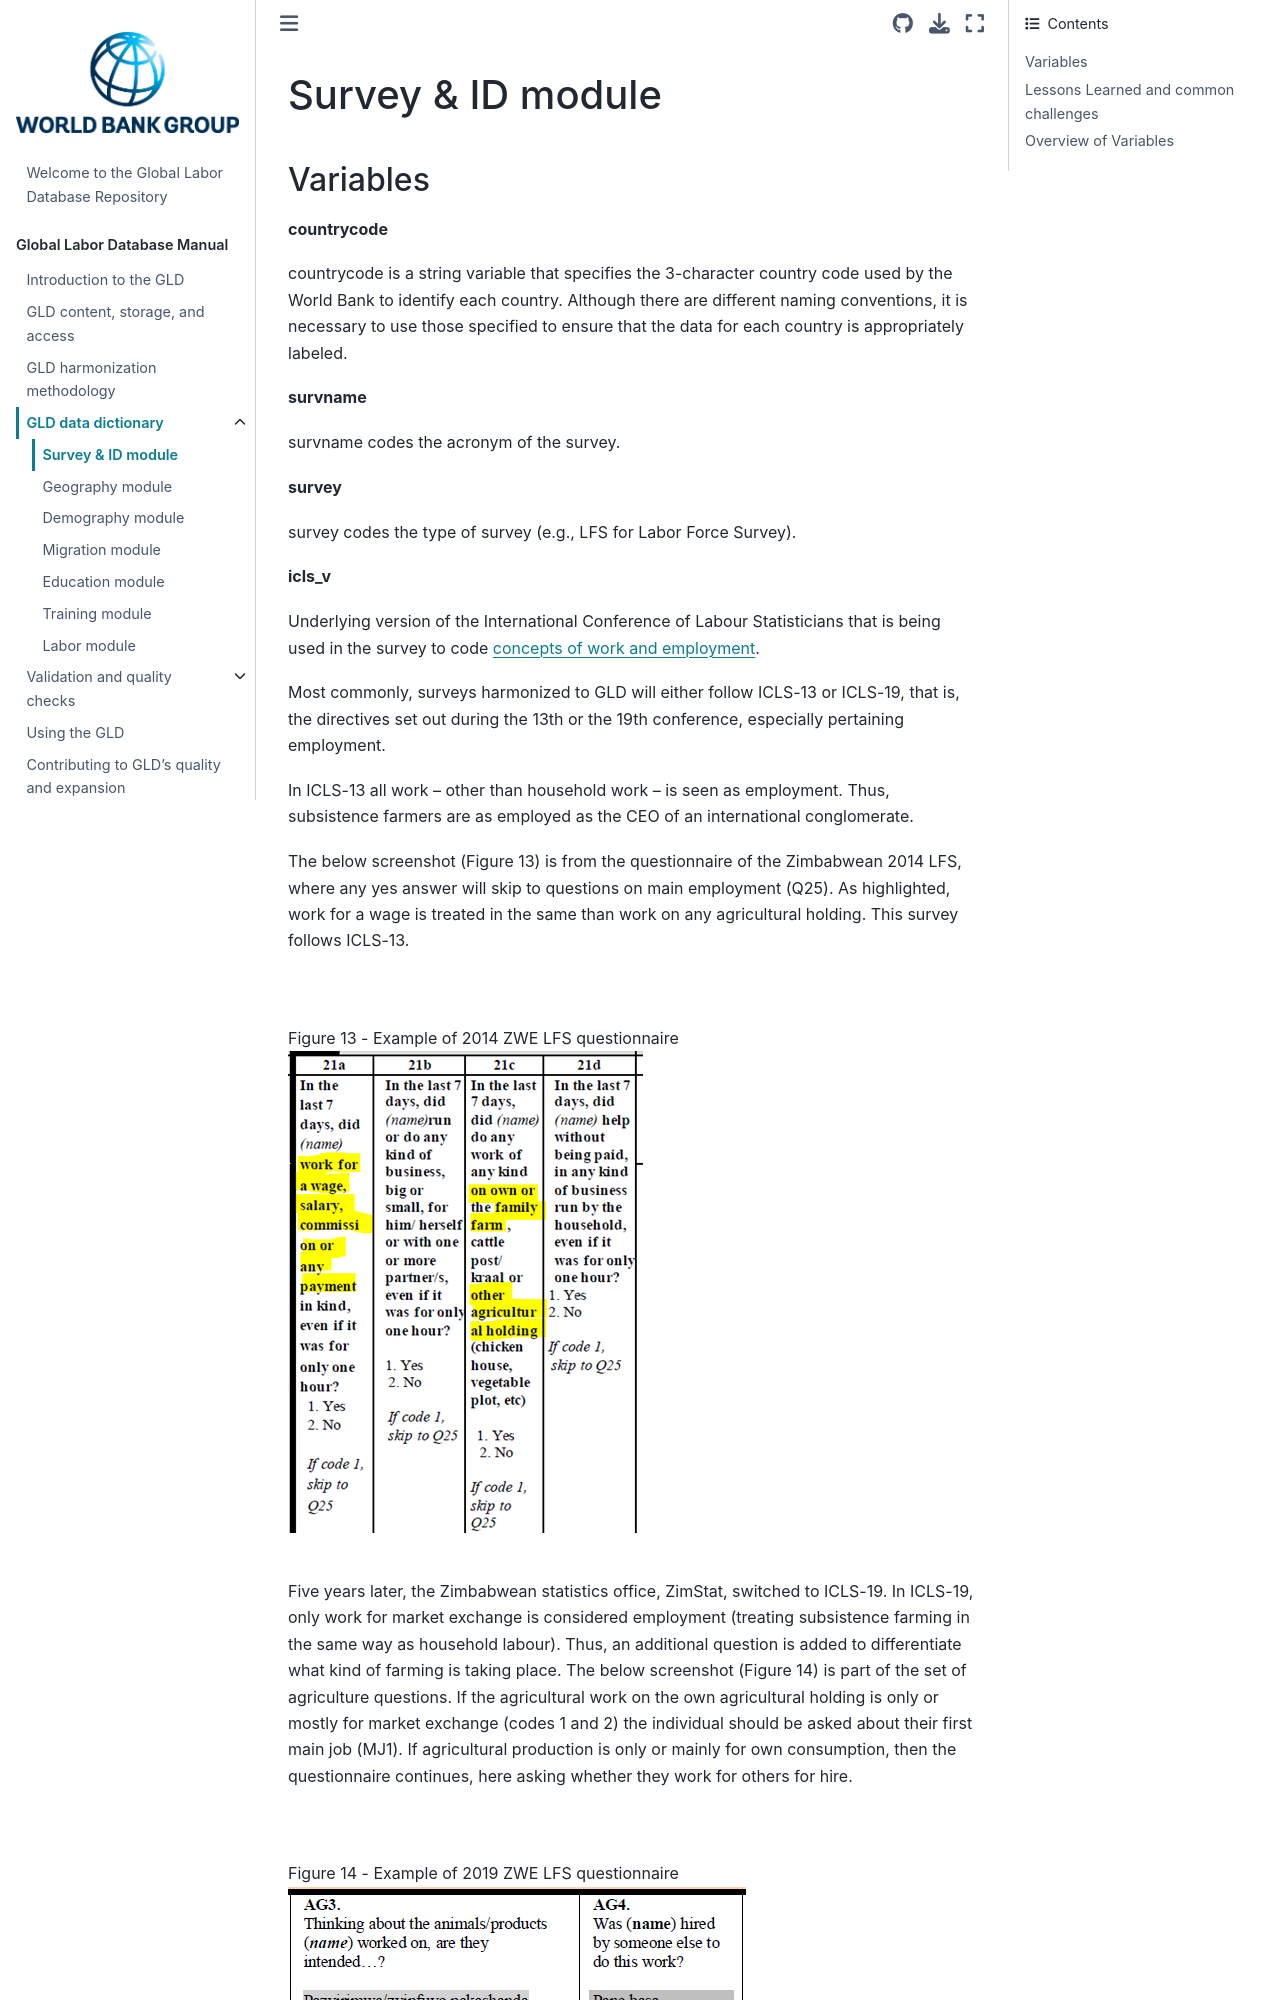

repository: worldbank/gld · page: Support/A - Guides and Documentation/GLD Manual Files/Survey & ID module.html · generator: jekyll

# Survey & ID module

## Variables

**countrycode**

countrycode is a string variable that specifies the 3-character country code used by the World Bank to identify each country. Although there are different naming conventions, it is necessary to use those specified to ensure that the data for each country is appropriately labeled.

**survname**

survname codes the acronym of the survey.

**survey**

survey codes the type of survey (e.g., LFS for Labor Force Survey).

**icls_v**

Underlying version of the International Conference of Labour Statisticians that is being used in the survey to code [concepts of work and employment](http://documents1.worldbank.org/curated/en/468881598538973944/pdf/Who-Is-Employed-Evidence-from-Sub-Saharan-Africa-on-Redefining-Employment.pdf).

Most commonly, surveys harmonized to GLD will either follow ICLS-13 or ICLS-19, that is, the directives set out during the 13th or the 19th conference, especially pertaining employment.

In ICLS-13 all work – other than household work – is seen as employment. Thus, subsistence farmers are as employed as the CEO of an international conglomerate. 

The below screenshot (Figure 13) is from the questionnaire of the Zimbabwean 2014 LFS, where any yes answer will skip to questions on main employment (Q25). As highlighted, work for a wage is treated in the same than work on any agricultural holding. This survey follows ICLS-13.

<br></br>
Figure 13 - Example of 2014 ZWE LFS questionnaire
![Example of 2014 ZWE LFS questionnaire](images/vars_s2_icls_v_1.png)
<br></br>

Five years later, the Zimbabwean statistics office, ZimStat, switched to ICLS-19. In ICLS-19, only work for market exchange is considered employment (treating subsistence farming in the same way as household labour). Thus, an additional question is added to differentiate what kind of farming is taking place. The below screenshot (Figure 14) is part of the set of agriculture questions. If the agricultural work on the own agricultural holding is only or mostly for market exchange (codes 1 and 2) the individual should be asked about their first main job (MJ1). If agricultural production is only or mainly for own consumption, then the questionnaire continues, here asking whether they work for others for hire.

<br></br>
Figure 14 - Example of 2019 ZWE LFS questionnaire
![Example of 2019 ZWE LFS questionnaire](images/vars_s2_icls_v_2.png)
<br></br>

If the survey asks questions to understand what kind of farming takes place (subsistence or market exchange) and defines a skip pattern to lead to employment questions based on that, the survey questionnaire follows ICLS-19, otherwise it follows ICLS-13.

**isced_version**
